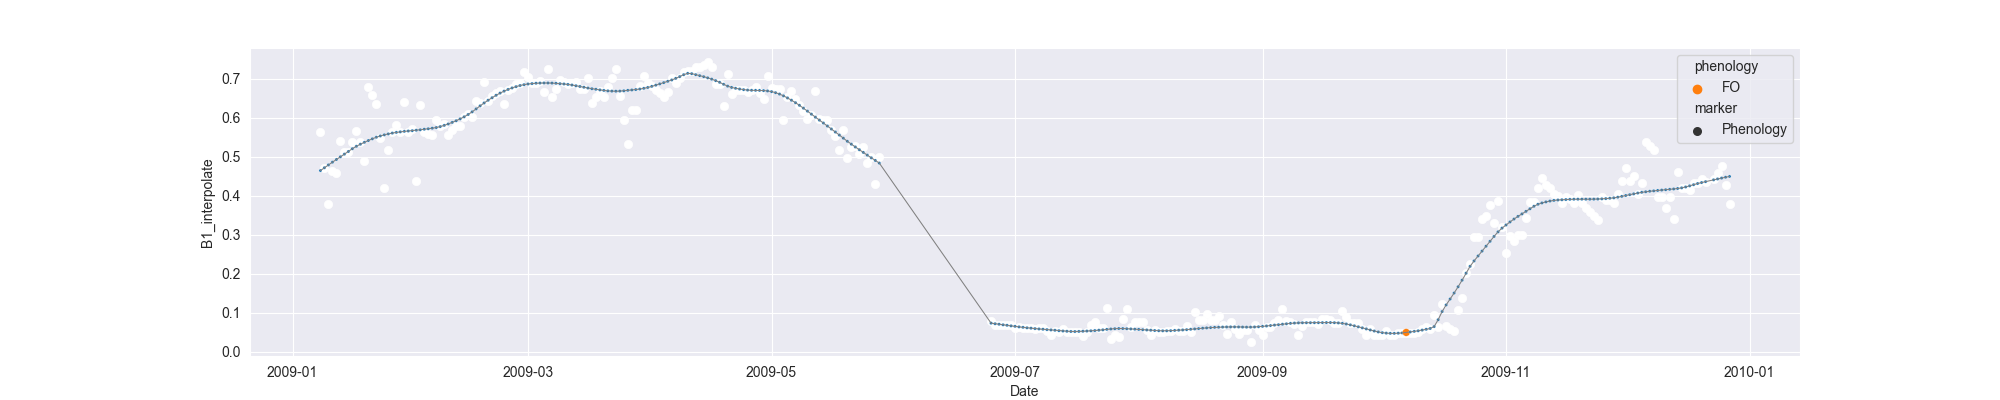

The file beside this chart, header and first rows:
system:time_start, B1, B1_interpolate, B1_phenology
2009-01-08, 0.5639, 0.5639, 
2009-01-09, , 0.4707, 
2009-01-10, 0.3775, 0.3775, 
2009-01-11, , 0.4625, 
2009-01-12, , 0.4584, 
2009-01-13, 0.5393, 0.5393, 
2009-01-14, , 0.5116, 
2009-01-15, , 0.5116, 
2009-01-16, , 0.5371, 
2009-01-17, , 0.5644, 
2009-01-18, 0.5371, 0.5371, 
2009-01-19, 0.4882, 0.4882, 
2009-01-20, 0.6796, 0.6796, 
2009-01-21, , 0.6578, 
2009-01-22, 0.6361, 0.6361, 
2009-01-23, 0.5476, 0.5476, 
2009-01-24, 0.4204, 0.4204, 
2009-01-25, , 0.5166, 
2009-01-26, , 0.5642, 
2009-01-27, 0.5817, 0.5817, 
2009-01-28, 0.5642, 0.5642, 
2009-01-29, 0.6394, 0.6394, 
2009-01-30, , 0.5642, 
2009-01-31, , 0.5696, 
2009-02-01, 0.4381, 0.4381, 
2009-02-02, 0.6314, 0.6314, 
2009-02-03, , 0.5642, 
2009-02-04, , 0.5584, 
2009-02-05, , 0.5558, 
2009-02-06, , 0.5936, 
2009-02-07, , 0.5785, 
2009-02-08, , 0.5826, 
2009-02-09, 0.5558, 0.5558, 
2009-02-10, , 0.5671, 
2009-02-11, , 0.5785, 
2009-02-12, , 0.5785, 
2009-02-13, , 0.6012, 
2009-02-14, , 0.6095, 
2009-02-15, 0.6012, 0.6012, 
2009-02-16, 0.6418, 0.6418, 
2009-02-17, 0.6378, 0.6378, 
2009-02-18, 0.6919, 0.6919, 
2009-02-19, , 0.6418, 
2009-02-20, , 0.6546, 
2009-02-21, , 0.663, 
2009-02-22, , 0.6675, 
2009-02-23, 0.6341, 0.6341, 
2009-02-24, , 0.6718, 
2009-02-25, , 0.6761, 
2009-02-26, , 0.6851, 
2009-02-27, , 0.6883, 
2009-02-28, 0.718, 0.718, 
2009-03-01, , 0.7031, 
2009-03-02, 0.6883, 0.6883, 
2009-03-03, , 0.6883, 
2009-03-04, , 0.6936, 
2009-03-05, 0.6669, 0.6669, 
2009-03-06, 0.7256, 0.7256, 
2009-03-07, 0.6528, 0.6528, 
2009-03-08, , 0.6744, 
... 294 more rows
